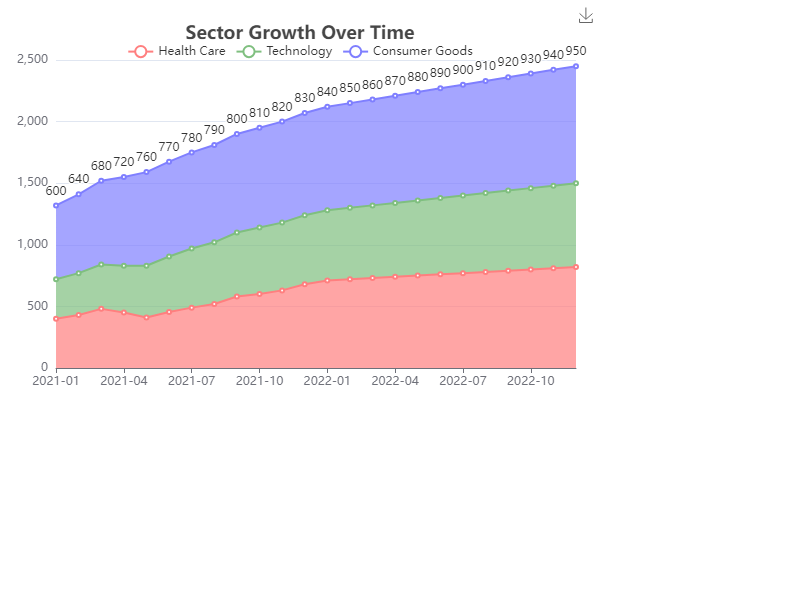

The file beside this chart, header and first rows:
Date, Health Care, Technology, Consumer Goods
2021-01, 400, 320, 600
2021-02, 430, 340, 640
2021-03, 480, 360, 680
2021-04, 450, 380, 720
2021-05, 410, 420, 760
2021-06, 455, 450, 770
2021-07, 490, 480, 780
2021-08, 520, 500, 790
2021-09, 580, 520, 800
2021-10, 600, 540, 810
2021-11, 630, 550, 820
2021-12, 680, 560, 830
2022-01, 710, 570, 840
2022-02, 720, 580, 850
2022-03, 730, 590, 860
2022-04, 740, 600, 870
2022-05, 750, 610, 880
2022-06, 760, 620, 890
2022-07, 770, 630, 900
2022-08, 780, 640, 910
2022-09, 790, 650, 920
2022-10, 800, 660, 930
2022-11, 810, 670, 940
2022-12, 820, 680, 950
